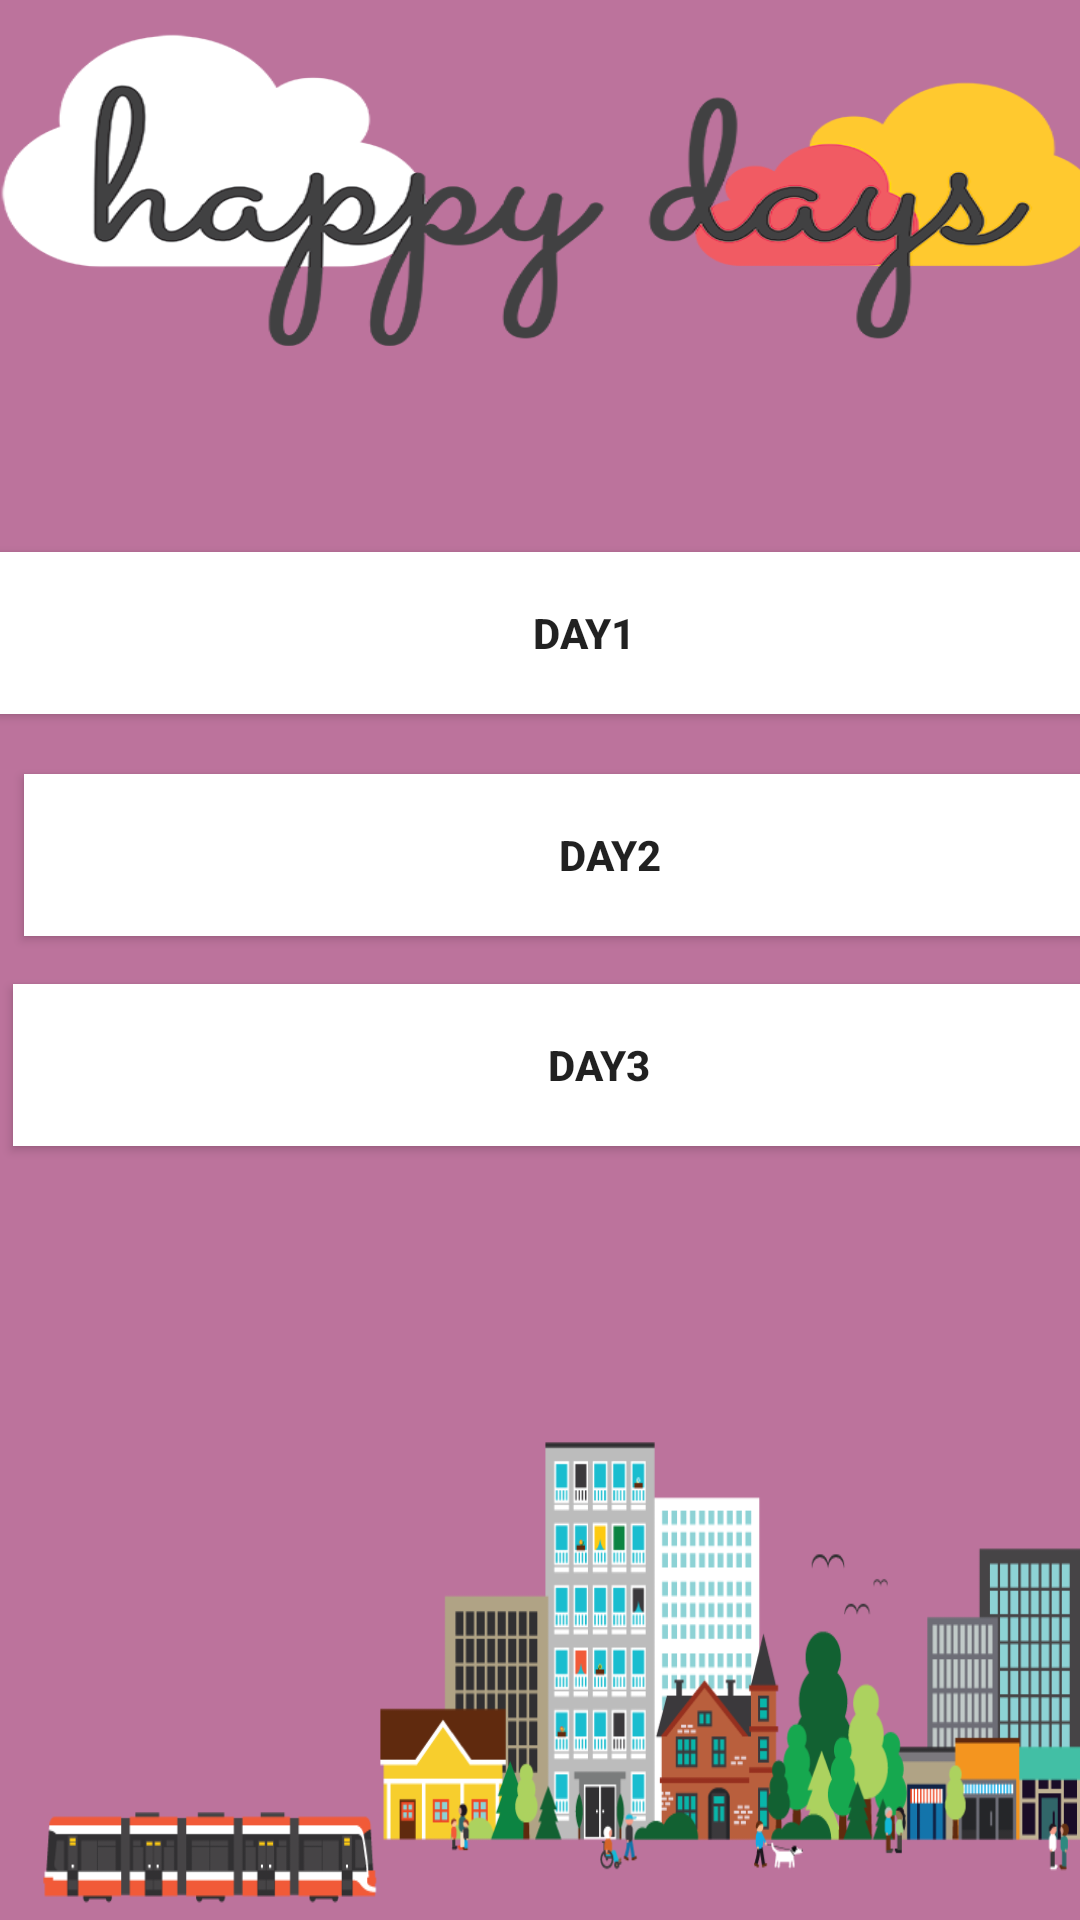

Write the Android layout XML for this screen, with the resource values it uses.
<!-- AndroidManifest.xml: application theme AppTheme -->
<!-- res/layout/layout_dailyplan.xml -->
<?xml version="1.0" encoding="utf-8"?>
<android.support.constraint.ConstraintLayout
    xmlns:android="http://schemas.android.com/apk/res/android"
    xmlns:app="http://schemas.android.com/apk/res-auto"
    xmlns:tools="http://schemas.android.com/tools"
    android:background="#BC739C"
    android:layout_width="match_parent"
    android:layout_height="match_parent">

    <TextView
        android:id="@+id/textView7"
        android:layout_width="387dp"
        android:layout_height="112dp"
        android:layout_marginStart="8dp"
        android:layout_marginLeft="8dp"
        android:layout_marginTop="8dp"
        android:layout_marginEnd="8dp"
        android:layout_marginRight="8dp"
        android:background="@drawable/logoo"
        app:layout_constraintEnd_toEndOf="parent"
        app:layout_constraintStart_toStartOf="parent"
        app:layout_constraintTop_toTopOf="parent" />

    <Button
        android:id="@+id/btnDayOne"
        android:layout_width="390dp"
        android:layout_height="54dp"
        android:layout_marginStart="8dp"
        android:layout_marginLeft="8dp"
        android:layout_marginTop="64dp"
        android:layout_marginEnd="8dp"
        android:layout_marginRight="8dp"
        android:background="#FFFFFF"
        android:text="@string/day1"
        android:textStyle="bold"

        app:layout_constraintEnd_toEndOf="parent"
        app:layout_constraintHorizontal_bias="0.2"
        app:layout_constraintStart_toStartOf="parent"
        app:layout_constraintTop_toBottomOf="@+id/textView7" />

    <Button
        android:id="@+id/btnDayTwo"
        android:layout_width="390dp"
        android:layout_height="54dp"
        android:layout_marginStart="8dp"
        android:layout_marginLeft="8dp"
        android:layout_marginTop="20dp"
        android:layout_marginEnd="8dp"
        android:layout_marginRight="8dp"
        android:background="#FFFFFF"
        android:text="@string/day2"
        android:textStyle="bold"

        app:layout_constraintEnd_toEndOf="parent"
        app:layout_constraintHorizontal_bias="0.0"
        app:layout_constraintStart_toStartOf="parent"
        app:layout_constraintTop_toBottomOf="@+id/btnDayOne" />

    <Button
        android:id="@+id/btnDayTree"
        android:layout_width="390dp"
        android:layout_height="54dp"
        android:layout_marginStart="8dp"
        android:layout_marginLeft="8dp"
        android:layout_marginTop="16dp"
        android:layout_marginEnd="8dp"
        android:layout_marginRight="8dp"
        android:background="#FFFFFF"
        android:text="@string/day3"
        android:textStyle="bold"

        app:layout_constraintEnd_toEndOf="parent"
        app:layout_constraintHorizontal_bias="0.083"
        app:layout_constraintStart_toStartOf="parent"
        app:layout_constraintTop_toBottomOf="@+id/btnDayTwo" />

    <TextView
        android:id="@+id/textView8"
        android:layout_width="405dp"
        android:layout_height="168dp"
        android:layout_marginStart="8dp"
        android:layout_marginLeft="8dp"
        android:layout_marginEnd="8dp"
        android:layout_marginRight="8dp"
        android:background="@drawable/cloud"
        app:layout_constraintBottom_toBottomOf="parent"
        app:layout_constraintEnd_toEndOf="parent"
        app:layout_constraintHorizontal_bias="0.0"
        app:layout_constraintStart_toStartOf="parent" />

</android.support.constraint.ConstraintLayout>
<!-- resources referenced by this layout -->
<resources>
  <!-- drawable cloud: png bitmap (drawable, 40071 bytes) -->
  <!-- drawable logoo: png bitmap (drawable, 51219 bytes) -->
  <string name="day1">day1</string>
  <string name="day2">DAY2</string>
  <string name="day3">day3</string>
  <style name="AppTheme" parent="Theme.AppCompat.Light.DarkActionBar">
          
  
          <item name="colorPrimary">@color/statusColor</item>
          <item name="colorPrimaryDark">@color/statusColor</item>
          <item name="colorAccent">@color/colorAccent</item>
          <item name="android:textColorHint">@color/statusColor</item>
  
      </style>
  <color name="statusColor">#DDA0DD</color>
  <color name="colorAccent">#FF4081</color>
</resources>
